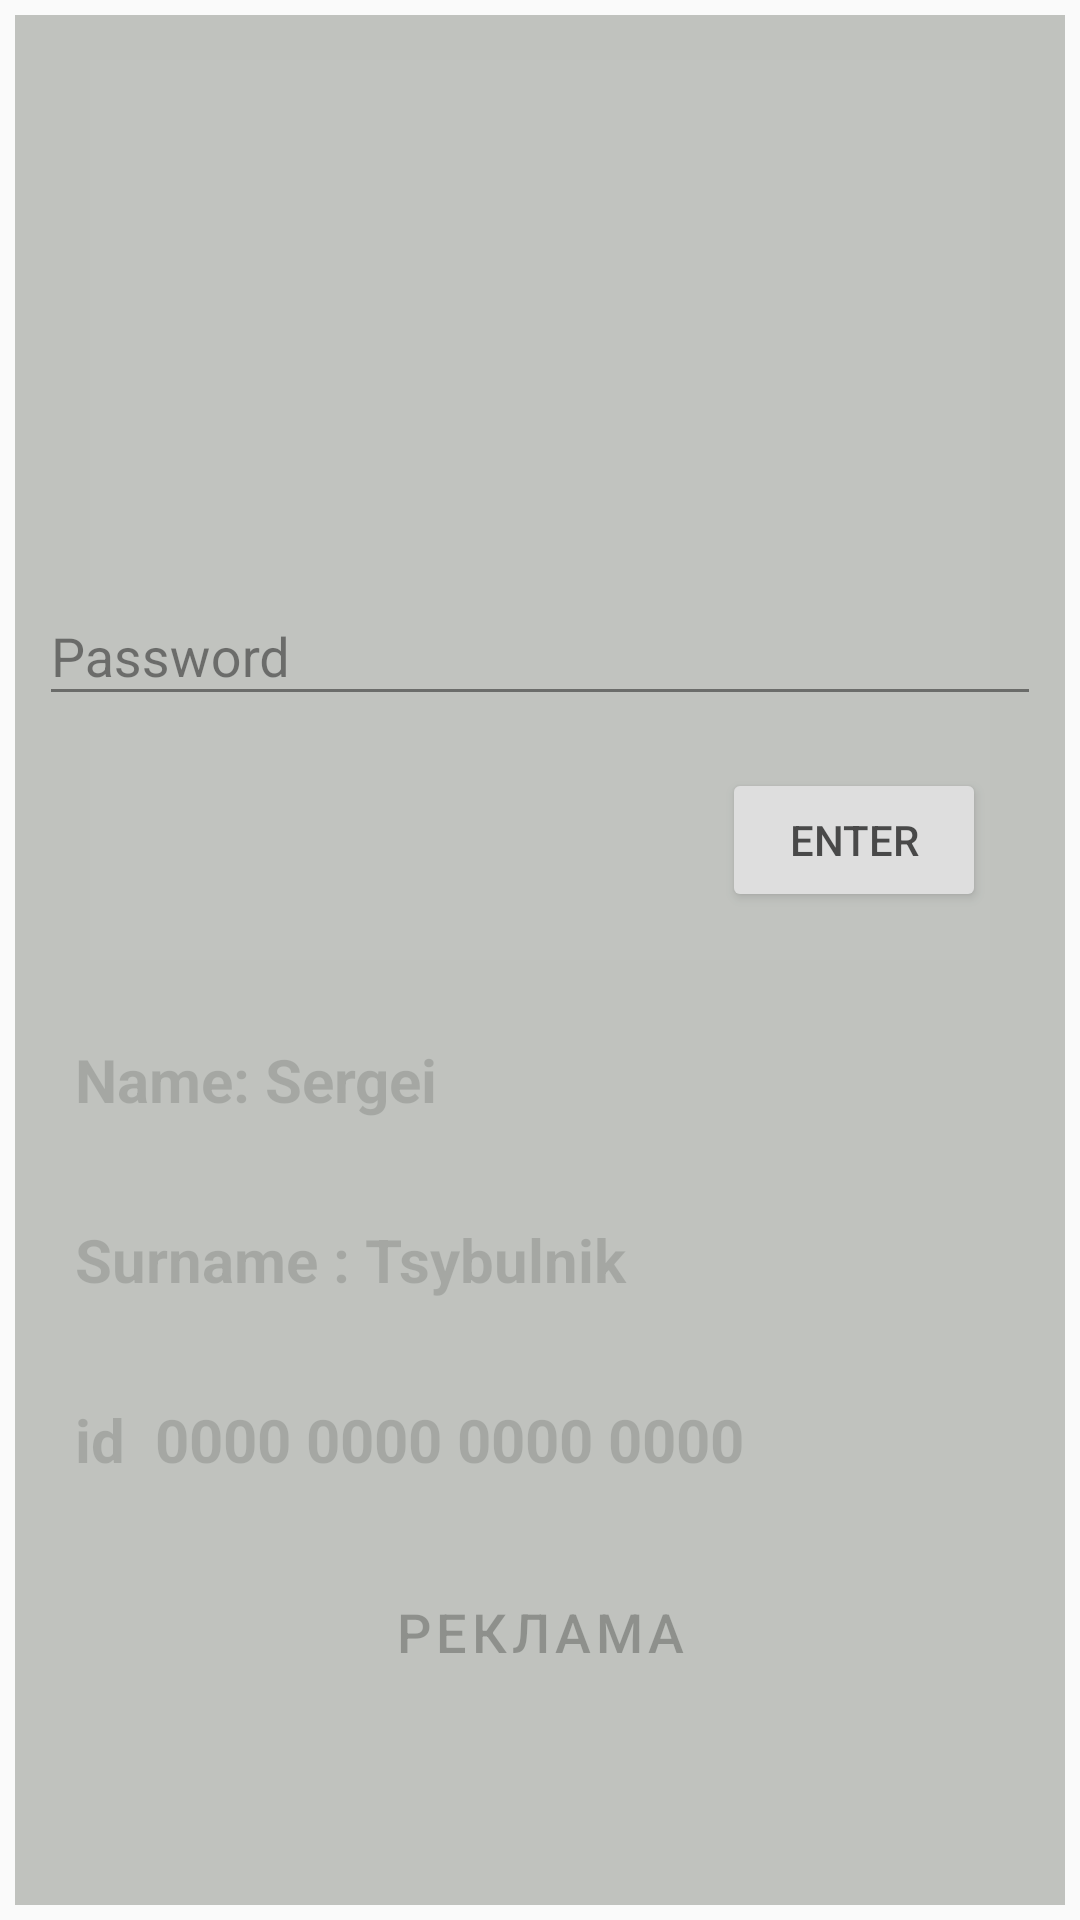

Here is an Android app screen rendered from its layout file. Give the layout XML and the strings, colors and styles it references.
<!-- AndroidManifest.xml: application theme Theme.HomeWork32 -->
<!-- res/layout/activity_main.xml -->
<?xml version="1.0" encoding="utf-8"?>
<androidx.constraintlayout.widget.ConstraintLayout xmlns:android="http://schemas.android.com/apk/res/android"
    xmlns:app="http://schemas.android.com/apk/res-auto"
    xmlns:tools="http://schemas.android.com/tools"
    android:layout_width="match_parent"
    android:layout_height="match_parent"
    tools:context=".MainActivity">





    <TextView
        android:id="@+id/textView2"
        android:layout_width="match_parent"
        android:layout_height="40dp"
        android:layout_marginTop="20dp"
        android:layout_marginEnd="124dp"
        android:gravity="start|center_vertical"
        android:text="Name: Sergei"
        android:textSize="20sp"
        android:padding="5dp"
        android:textStyle="bold"
        android:layout_margin="20dp"
        app:layout_constraintEnd_toEndOf="parent"
        app:layout_constraintHorizontal_bias="0.108"
        app:layout_constraintLeft_toLeftOf="parent"
        app:layout_constraintRight_toRightOf="parent"
        app:layout_constraintTop_toBottomOf="@+id/imageView" />

    <ImageView
        android:id="@+id/imageView"
        android:layout_width="300dp"
        android:layout_height="300dp"
        android:background="@color/white"
        android:layout_marginTop="16dp"
        android:layout_margin="20dp"
        app:layout_constraintEnd_toEndOf="parent"
        app:layout_constraintStart_toStartOf="parent"
        app:layout_constraintTop_toTopOf="parent"
        app:srcCompat="@drawable/icons8_karta" />

    <TextView
        android:id="@+id/textView"
        android:layout_width="match_parent"
        android:layout_height="40dp"
        android:layout_marginTop="16dp"
        android:gravity="start|center_vertical"
        android:text="Surname : Tsybulnik"
        android:layout_margin="20dp"
        android:padding="5dp"
        android:textSize="20sp"
        android:textStyle="bold"
        app:layout_constraintEnd_toEndOf="parent"
        app:layout_constraintStart_toStartOf="parent"
        app:layout_constraintTop_toBottomOf="@+id/textView2" />

    <TextView
        android:id="@+id/textView4"
        android:layout_width="match_parent"
        android:layout_height="40dp"
        android:layout_marginTop="20dp"
        android:layout_margin="20dp"
        android:gravity="start|center_vertical"
        android:text="id  0000 0000 0000 0000"
        android:textSize="20sp"
        android:textStyle="bold"
        android:padding="5dp"
        app:layout_constraintEnd_toEndOf="parent"
        app:layout_constraintHorizontal_bias="0.497"
        app:layout_constraintStart_toStartOf="parent"
        app:layout_constraintTop_toBottomOf="@+id/textView" />

    <Button
        android:id="@+id/btAds"
        style="@style/Widget.MaterialComponents.Button.OutlinedButton"
        android:layout_width="match_parent"
        android:layout_height="wrap_content"
        android:layout_marginBottom="188dp"
        android:text="Реклама"
        android:textColor="@color/black"
        android:textSize="18sp"
        android:layout_margin="20dp"
        android:layout_marginTop="10dp"
        app:layout_constraintBottom_toBottomOf="parent"
        app:layout_constraintEnd_toEndOf="parent"
        app:layout_constraintHorizontal_bias="0.437"
        app:layout_constraintStart_toStartOf="parent"
        app:layout_constraintTop_toBottomOf="@+id/textView4"
        app:layout_constraintVertical_bias="0.0" />

    <androidx.constraintlayout.widget.ConstraintLayout
        android:id="@+id/constLogin"
        android:layout_width="0dp"
        android:layout_height="0dp"
        android:layout_margin="5dp"
        android:alpha="0.8"
        android:background="@color/grey"
        app:layout_constraintBottom_toBottomOf="parent"
        app:layout_constraintEnd_toEndOf="parent"
        app:layout_constraintStart_toStartOf="parent"
        app:layout_constraintTop_toTopOf="parent"
        tools:ignore="MissingConstraints">

        <com.google.android.material.textfield.TextInputLayout
            android:id="@+id/textInputLayoutLogin"
            android:layout_width="match_parent"
            android:layout_height="wrap_content"
            android:layout_marginStart="8dp"
            android:layout_marginTop="400dp"
            android:layout_marginEnd="8dp"
            android:layout_marginBottom="675dp"
            app:layout_constraintBottom_toBottomOf="parent"
            app:layout_constraintEnd_toEndOf="parent"
            app:layout_constraintStart_toStartOf="parent"
            app:layout_constraintTop_toTopOf="parent">

            <com.google.android.material.textfield.TextInputEditText
                android:id="@+id/textInputEditTextLogin"
                android:layout_width="match_parent"
                android:layout_height="wrap_content"
                android:hint="Login"
                android:inputType="textCapWords" />
        </com.google.android.material.textfield.TextInputLayout>

        <com.google.android.material.textfield.TextInputLayout
            android:id="@+id/textInputLayout"
            android:layout_width="match_parent"
            android:layout_height="wrap_content"
            android:layout_marginStart="8dp"
            android:layout_marginTop="30dp"
            android:layout_marginEnd="8dp"
            app:layout_constraintEnd_toEndOf="parent"
            app:layout_constraintStart_toStartOf="parent"
            app:layout_constraintTop_toBottomOf="@id/textInputLayoutLogin">

            <com.google.android.material.textfield.TextInputEditText
                android:id="@+id/textInputEditTextPassword"
                android:layout_width="match_parent"
                android:layout_height="wrap_content"
                android:hint="Password"
                android:inputType="number" />
        </com.google.android.material.textfield.TextInputLayout>

        <Button
            android:id="@+id/btEnter"
            android:layout_width="wrap_content"
            android:layout_height="wrap_content"
            android:text="Enter"
            app:layout_constraintBottom_toBottomOf="parent"
            app:layout_constraintEnd_toEndOf="parent"
            app:layout_constraintHorizontal_bias="0.9"
            app:layout_constraintStart_toStartOf="parent"
            app:layout_constraintTop_toBottomOf="@+id/textInputLayout"
            app:layout_constraintVertical_bias="0.05" />

    </androidx.constraintlayout.widget.ConstraintLayout>

</androidx.constraintlayout.widget.ConstraintLayout>
<!-- resources referenced by this layout -->
<resources>
  <color name="black">#FF000000</color>
  <color name="grey">#B2B5B0</color>
  <color name="white">#FFFFFFFF</color>
  <style name="Theme.HomeWork32" parent="Theme.MaterialComponents.Light.DarkActionBar.Bridge">
          
          <item name="colorPrimary">@color/purple_500</item>
          <item name="colorPrimaryVariant">@color/purple_700</item>
          <item name="colorOnPrimary">@color/white</item>
          
          <item name="colorSecondary">@color/teal_200</item>
          <item name="colorSecondaryVariant">@color/teal_700</item>
          <item name="colorOnSecondary">@color/black</item>
          
          <item name="android:statusBarColor" tools:targetApi="l">?attr/colorPrimaryVariant</item>
          
      </style>
  <color name="purple_500">#FF6200EE</color>
  <color name="purple_700">#FF3700B3</color>
  <color name="teal_200">#FF03DAC5</color>
  <color name="teal_700">#FF018786</color>
</resources>
